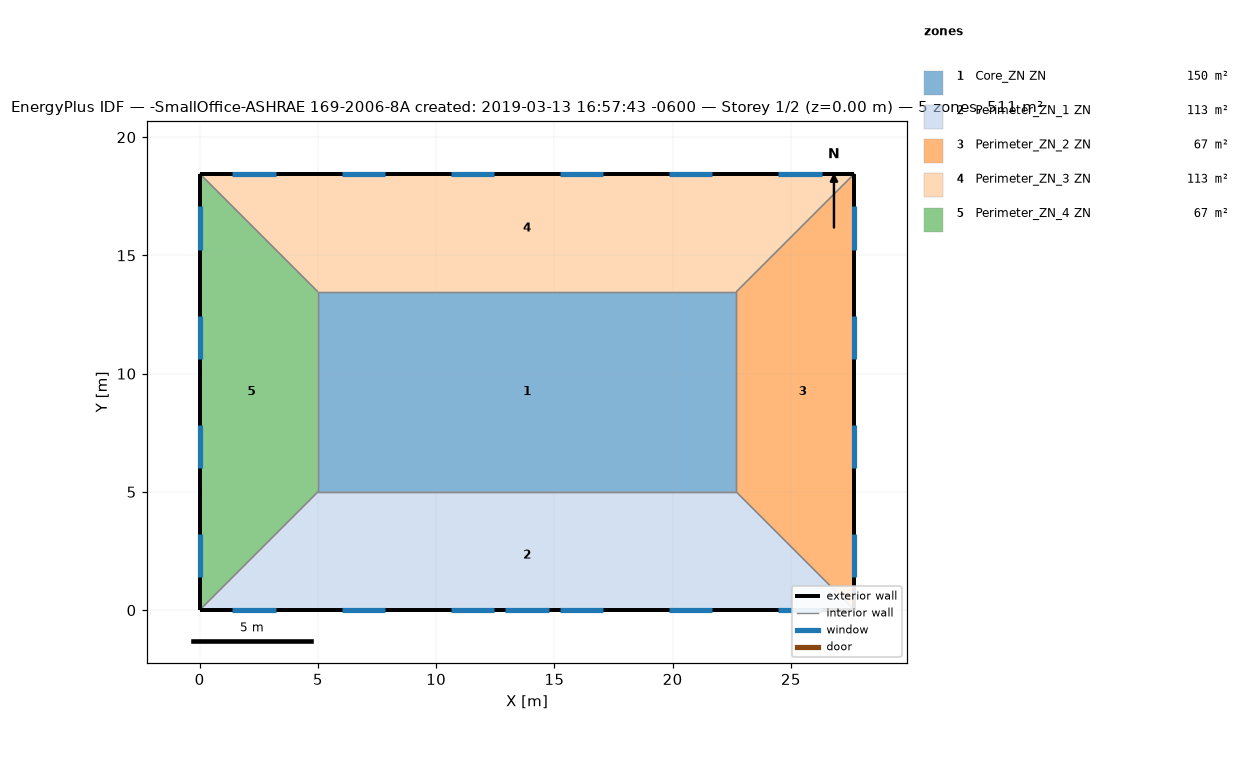
=== STOREY PLAN SPEC (per zone: floor XY polygon, exterior-wall plan segments, windows/doors) ===
zone 1: Core_ZN ZN  (149.7 m²)
  floor: (22.69, 13.46) (22.69, 5.00) (5.00, 5.00) (5.00, 13.46)
  interior walls: 4
zone 2: Perimeter_ZN_1 ZN  (113.5 m²)
  floor: (22.69, 5.00) (27.69, 0.00) (0.00, 0.00) (5.00, 5.00)
  exterior wall: (0.00, 0.00) – (27.69, 0.00)  [27.7 m]
    window: (12.93, 0.00) – (14.76, 0.00)  [3.9 m²]
    window: (1.39, 0.00) – (3.22, 0.00)  [2.8 m²]
    window: (6.01, 0.00) – (7.84, 0.00)  [2.8 m²]
    window: (10.62, 0.00) – (12.45, 0.00)  [2.8 m²]
    window: (15.24, 0.00) – (17.07, 0.00)  [2.8 m²]
    window: (19.85, 0.00) – (21.68, 0.00)  [2.8 m²]
    window: (24.47, 0.00) – (26.30, 0.00)  [2.8 m²]
  interior walls: 3
zone 3: Perimeter_ZN_2 ZN  (67.3 m²)
  floor: (27.69, 18.46) (27.69, 0.00) (22.69, 5.00) (22.69, 13.46)
  exterior wall: (27.69, 0.00) – (27.69, 18.46)  [18.5 m]
    window: (27.69, 1.39) – (27.69, 3.22)  [2.8 m²]
    window: (27.69, 6.01) – (27.69, 7.84)  [2.8 m²]
    window: (27.69, 10.62) – (27.69, 12.45)  [2.8 m²]
    window: (27.69, 15.24) – (27.69, 17.07)  [2.8 m²]
  interior walls: 3
zone 4: Perimeter_ZN_3 ZN  (113.4 m²)
  floor: (27.69, 18.46) (22.69, 13.46) (5.00, 13.46) (0.00, 18.46)
  exterior wall: (27.69, 18.46) – (0.00, 18.46)  [27.7 m]
    window: (26.30, 18.46) – (24.47, 18.46)  [2.8 m²]
    window: (21.68, 18.46) – (19.85, 18.46)  [2.8 m²]
    window: (17.07, 18.46) – (15.24, 18.46)  [2.8 m²]
    window: (12.45, 18.46) – (10.62, 18.46)  [2.8 m²]
    window: (7.84, 18.46) – (6.01, 18.46)  [2.8 m²]
    window: (3.22, 18.46) – (1.39, 18.46)  [2.8 m²]
  interior walls: 3
zone 5: Perimeter_ZN_4 ZN  (67.3 m²)
  floor: (0.00, 18.46) (5.00, 13.46) (5.00, 5.00) (0.00, 0.00)
  exterior wall: (0.00, 18.46) – (0.00, 0.00)  [18.5 m]
    window: (0.00, 17.07) – (0.00, 15.24)  [2.8 m²]
    window: (0.00, 12.45) – (0.00, 10.62)  [2.8 m²]
    window: (0.00, 7.84) – (0.00, 6.01)  [2.8 m²]
    window: (0.00, 3.22) – (0.00, 1.39)  [2.8 m²]
  interior walls: 3

=== DERIVED (storey summary) ===
Building: -SmallOffice-ASHRAE 169-2006-8A created: 2019-03-13 16:57:43 -0600
Storey: 1 of 2  (floor level z = 0.00 m)
Storey gross floor area: 511.2 m²
Zones on this storey: 5
  - Core_ZN ZN: floor 149.7 m²
  - Perimeter_ZN_1 ZN: floor 113.5 m²; exterior wall 27.7 m (84.5 m²); 7 window(s) 20.6 m²; WWR 24.4%
  - Perimeter_ZN_2 ZN: floor 67.3 m²; exterior wall 18.5 m (56.3 m²); 4 window(s) 11.2 m²; WWR 19.8%
  - Perimeter_ZN_3 ZN: floor 113.4 m²; exterior wall 27.7 m (84.5 m²); 6 window(s) 16.7 m²; WWR 19.8%
  - Perimeter_ZN_4 ZN: floor 67.3 m²; exterior wall 18.5 m (56.3 m²); 4 window(s) 11.2 m²; WWR 19.8%
Zone adjacency (shared interzone walls):
  - Core_ZN ZN ↔ Perimeter_ZN_1 ZN
  - Core_ZN ZN ↔ Perimeter_ZN_2 ZN
  - Core_ZN ZN ↔ Perimeter_ZN_3 ZN
  - Core_ZN ZN ↔ Perimeter_ZN_4 ZN
  - Perimeter_ZN_1 ZN ↔ Perimeter_ZN_2 ZN
  - Perimeter_ZN_1 ZN ↔ Perimeter_ZN_4 ZN
  - Perimeter_ZN_2 ZN ↔ Perimeter_ZN_3 ZN
  - Perimeter_ZN_3 ZN ↔ Perimeter_ZN_4 ZN